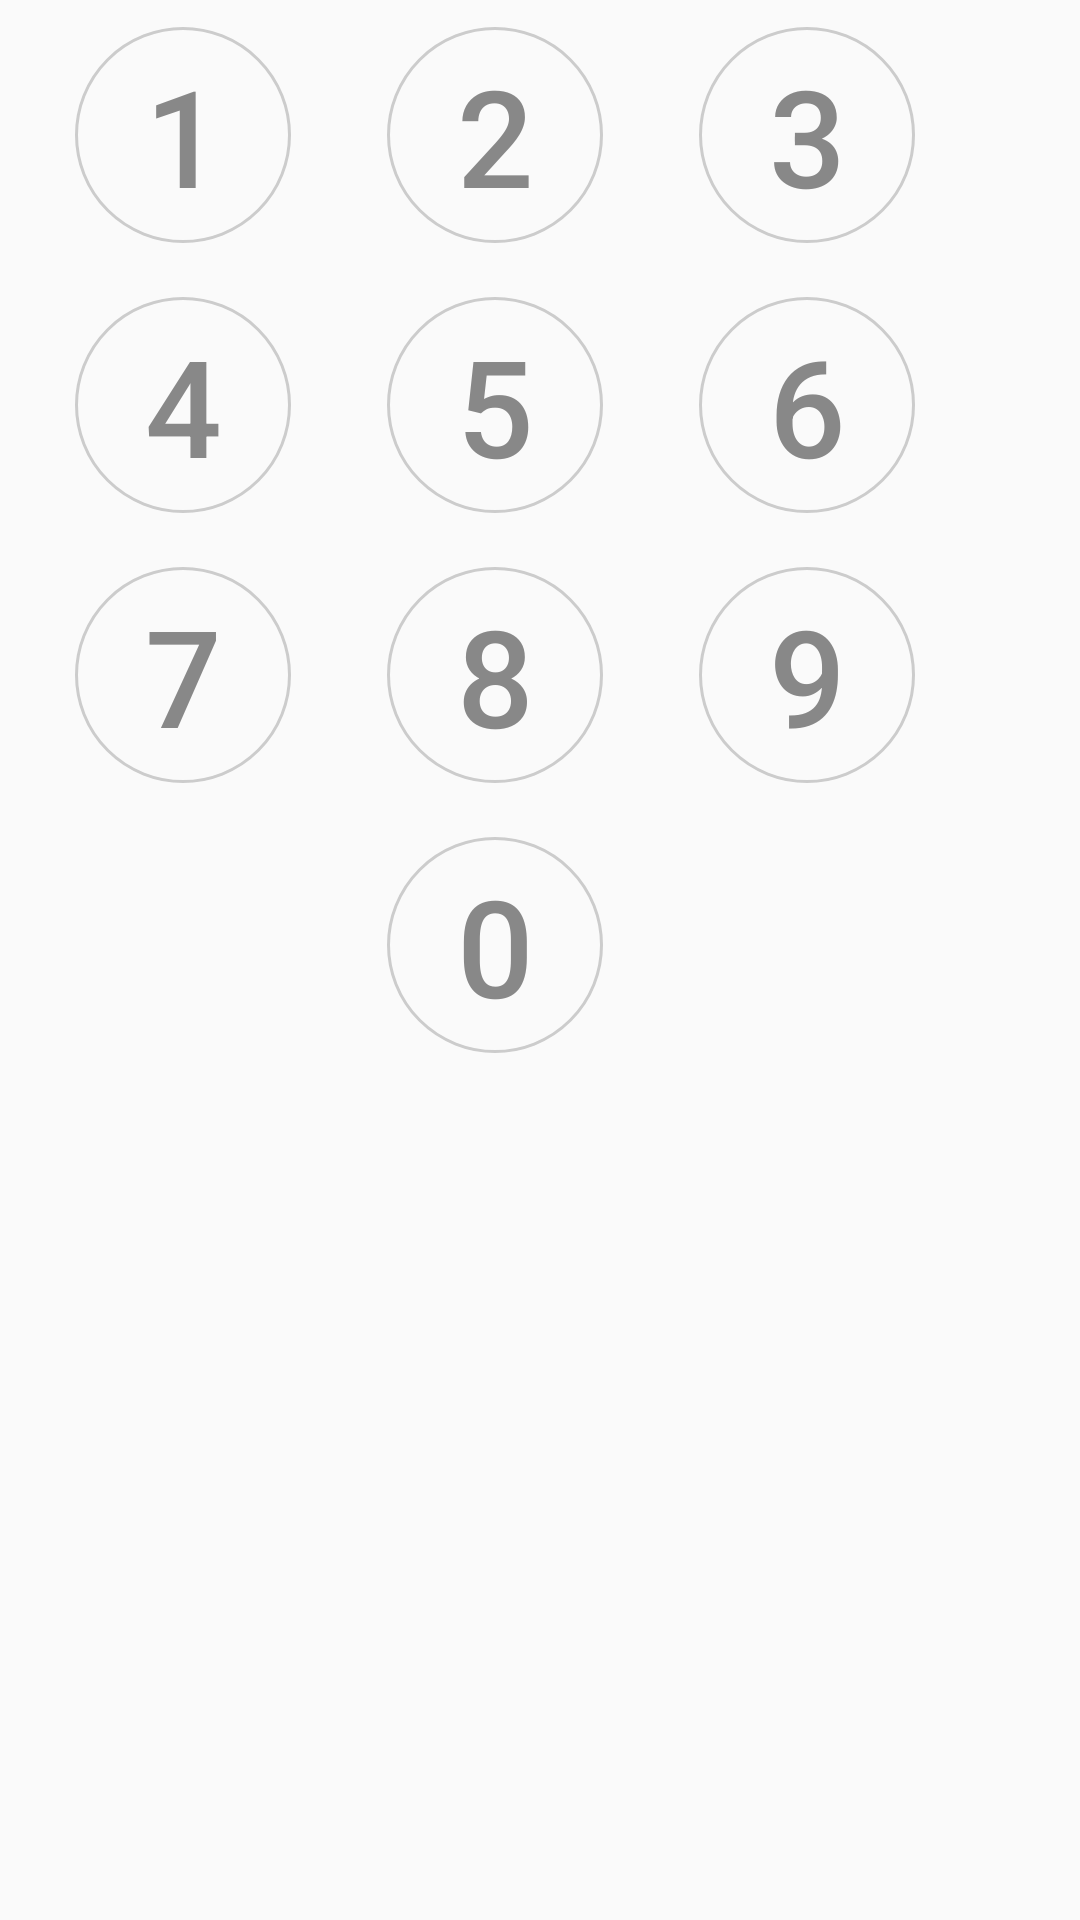

Produce the Android XML layout that renders to this screen, including the resource entries it uses.
<!-- AndroidManifest.xml: application theme AppTheme -->
<!-- res/layout/num_pad_view.xml -->
<?xml version="1.0" encoding="utf-8"?>
<LinearLayout xmlns:android="http://schemas.android.com/apk/res/android"
              android:orientation="vertical"
              android:layout_width="wrap_content"
              android:layout_height="wrap_content">

    <TableLayout
            android:layout_width="wrap_content"
            android:layout_height="wrap_content">

        <TableRow style="@style/SPassButtonRow">

            <Button
                    style="@style/SPassRoundButton"
                    android:id="@+id/btn_spass_num1"
                    android:text="1"
                    android:tag="1"/>

            <Button
                    style="@style/SPassRoundButton"
                    android:id="@+id/btn_spass_num2"
                    android:text="2"
                    android:tag="2"/>

            <Button
                    style="@style/SPassRoundButton"
                    android:id="@+id/btn_spass_num3"
                    android:text="3"
                    android:tag="3"/>

        </TableRow>

        <TableRow style="@style/SPassButtonRow">

            <Button
                    style="@style/SPassRoundButton"
                    android:id="@+id/btn_spass_num4"
                    android:text="4"
                    android:tag="4"/>

            <Button
                    style="@style/SPassRoundButton"
                    android:id="@+id/btn_spass_num5"
                    android:text="5"
                    android:tag="5"/>

            <Button
                    style="@style/SPassRoundButton"
                    android:id="@+id/btn_spass_num6"
                    android:text="6"
                    android:tag="6"/>

        </TableRow>

        <TableRow style="@style/SPassButtonRow">

            <Button
                    style="@style/SPassRoundButton"
                    android:id="@+id/btn_spass_num7"
                    android:text="7"
                    android:tag="7"/>

            <Button
                    style="@style/SPassRoundButton"
                    android:id="@+id/btn_spass_num8"
                    android:text="8"
                    android:tag="8"/>

            <Button
                    style="@style/SPassRoundButton"
                    android:id="@+id/btn_spass_num9"
                    android:text="9"
                    android:tag="9"/>

        </TableRow>

        <TableRow style="@style/SPassButtonRow">

            <Button
                    android:id="@+id/btn_spass_num0"
                    style="@style/SPassRoundButton"
                    android:layout_column="1"
                    android:text="0"
                    android:tag="0"/>

            <Button
                    android:id="@+id/btn_spass_delete"
                    style="@style/SPassRoundButton"
                    android:text="X"
                    android:tag="del"
                    android:visibility="invisible"/>

        </TableRow>

    </TableLayout>

</LinearLayout>
<!-- resources referenced by this layout -->
<resources>
  <style name="SPassButtonRow">
          <item name="android:layout_margin">@dimen/spass_rb_spacing_v</item>
      </style>
  <style name="SPassRoundButton">
          <item name="android:layout_width">@dimen/spass_rb_size</item>
          <item name="android:layout_height">@dimen/spass_rb_size</item>
          <item name="android:background">@drawable/spass_rb_bg</item>
          <item name="android:textSize">@dimen/spass_rb_text_size</item>
          <item name="android:textColor">@color/spass_rb_text_color</item>
          <item name="android:gravity">center</item>
          <item name="android:layout_marginLeft">@dimen/spass_rb_spacing_h</item>
          <item name="android:layout_marginRight">@dimen/spass_rb_spacing_h</item>
      </style>
  <style name="AppTheme" parent="Theme.AppCompat.Light.DarkActionBar">
      </style>
  <dimen name="spass_rb_spacing_v">9dp</dimen>
  <dimen name="spass_rb_size">72dp</dimen>
  <!-- drawable spass_rb_bg (drawable) -->
  <?xml version="1.0" encoding="utf-8"?>
  <selector xmlns:android="http://schemas.android.com/apk/res/android">
      <item android:drawable="@drawable/spass_rb_bg_pressed" android:state_pressed="true"/>
      <item android:drawable="@drawable/spass_rb_bg_regular"/>
  </selector>
  <dimen name="spass_rb_text_size">45dp</dimen>
  <dimen name="spass_rb_spacing_h">16dp</dimen>
  <!-- drawable spass_rb_bg_pressed (drawable) -->
  <?xml version="1.0" encoding="utf-8"?>
  <shape xmlns:android="http://schemas.android.com/apk/res/android" android:shape="oval">
      <solid android:color="@color/spass_dgray"/>
  </shape>
  <!-- drawable spass_rb_bg_regular (drawable) -->
  <?xml version="1.0" encoding="utf-8"?>
  <shape xmlns:android="http://schemas.android.com/apk/res/android" android:shape="oval">
      <stroke android:color="@color/spass_lgray" android:width="@dimen/spass_rb_border_width"/>
  </shape>
  <color name="spass_dgray">#888</color>
  <color name="spass_lgray">#ccc</color>
  <dimen name="spass_rb_border_width">1dp</dimen>
</resources>
